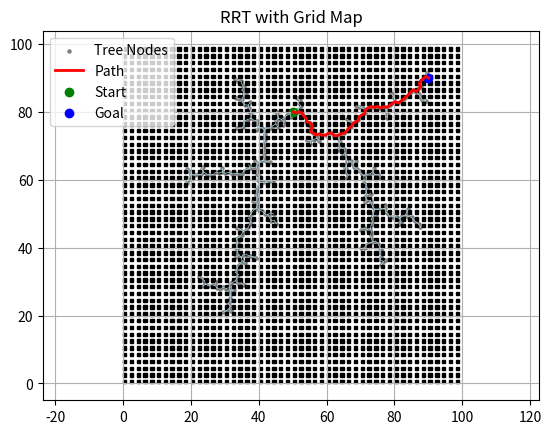

Source code (Python):
# Paper: https://msl.cs.illinois.edu/~lavalle/papers/Lav98c.pdf
# Paper: https://arxiv.org/pdf/1105.1186

import numpy as np
import matplotlib.pyplot as plt
from scipy.spatial import cKDTree
from scipy.ndimage import distance_transform_edt
from scipy.stats.qmc import Halton
import time


def bresenham(x0, y0, x1, y1):
    x0, y0, x1, y1 = int(x0), int(y0), int(x1), int(y1)
    dx = abs(x1 - x0)
    dy = -abs(y1 - y0)
    sx = 1 if x0 < x1 else -1
    sy = 1 if y0 < y1 else -1
    err = dx + dy

    while True:
        yield x0, y0
        if x0 == x1 and y0 == y1:
            break
        e2 = 2 * err
        if e2 >= dy:
            err += dy
            x0 += sx
        if e2 <= dx:
            err += dx
            y0 += sy


class Sampler:
    def __init__(self, sampler_method, goal, goal_bias, height, width, grid_map, iterations=50):
        self.sampler_type = sampler_method
        self.goal = goal
        self.goal_bias = goal_bias
        self.height = height
        self.width = width
        self.grid_map = grid_map
        self.distance_map = distance_transform_edt((self.grid_map == 0))
        self.iterations = iterations
        self.halton_sampler = Halton(d=2, scramble=False)
        self.halton_index = 0

    def is_in_obstacle(self, point):
        """
        Checks wheteher a given point is in an obstacle
        :param point: Point to check
        :return: True if in obstacle, False otherwise
        """
        x, y = int(np.round(point[0])), int(np.round(point[1]))
        return self.grid_map[y][x] == 1

    def distance_from_obstacle(self, point):
        x, y = int(np.round(point[0])), int(np.round(point[1]))
        return self.distance_map[y][x]

    def uniform(self):
        """
        Uniformly samples a point
        :return: (float, float): A 2D point in the grid map
        """
        return np.array([np.random.uniform(0, self.width), np.random.uniform(0, self.height)])

    def goal_biased(self):
        """
        Adds node towards the goal point with probability less than self.goal_bias,
        point is uniformly sampled otherwise
        :return: (float, float): A 2D point in the grid map
        """
        if np.random.rand() < self.goal_bias:
            return self.goal
        else:
            return self.uniform()

    def obstacle_biased(self, sigma=5):
        """
        Uniformly samples one point and use a Gaussian sample for another point located around the first
        and returns the point closest to an obstacle
        :return: (float, float): A 2D point in the grid map
        """
        p1 = self.uniform()
        p2 = np.clip(p1 + np.random.normal(0, sigma, size=2), [0, 0], [self.width, self.height])  # Clip to keep p2 in grid_map bounds
        if self.distance_from_obstacle(p1) <= self.distance_from_obstacle(p2):
            return p1
        else:
            return p2

    def bridge(self, sigma=5):
        """
        Uniformly samples self.iterations number of points and selects a midpoint of two points which are
        located in distinct obstacles, if found
        :return: (float, float): A 2D point in the grid map
        """
        for i in range(self.iterations):
            p1 = self.uniform()
            p2 = np.clip(p1 + np.random.normal(0, sigma, size=2), [0, 0], [self.width, self.height])  # Clip to keep p2 in grid_map bounds
            midpoint = (p1 + p2) / 2

            if self.is_in_obstacle(p1) and self.is_in_obstacle(p2) and not self.is_in_obstacle(midpoint):
                return midpoint
        return self.uniform()

    def far_from_obstacle(self):
        """
        Uniformly samples self.iterations number of points and selects the point farthest from its closest obstacle
        :return: (float, float): A 2D point in the grid map
        """
        points = [self.uniform() for _ in range(self.iterations)]
        distances = [self.distance_from_obstacle(point) for point in points]
        return points[np.argmax(distances)]

    def halton(self):
        """
        Returns next point in the Halton low-discrepency sequence scaled by the width and height of the grid map
        :return: (float, float): A 2D point in the grid map
        """
        point = self.halton_sampler.random(n=1)[self.halton_index]
        self.halton_index += 1
        x = point[0] * self.width
        y = point[1] * self.height

        return np.array([x, y])

    def sample(self):
        methods = {
            "uniform": self.uniform,
            "goal_biased": self.goal_biased,
            "obstacle_biased": self.obstacle_biased,
            "bridge": self.bridge,
            "halton": self.halton,
            "far": self.far_from_obstacle,
        }

        if self.sampler_type not in methods:
            raise ValueError(f"Unknown sampler type: {self.sampler_type}")

        return methods[self.sampler_type]()

class Node:
    def __init__(self, states):
        self.states = states
        self.parent = None


class RRT:
    def __init__(self, x_init, grid_map, rebuild_freq, goal, step):
        self.x_init = np.array(x_init)
        self.nodes = [Node(self.x_init)]
        self.grid_map = np.array(grid_map)
        self.map_height, self.map_width = self.grid_map.shape
        self.node_positions = [self.x_init]
        self.kd_tree = cKDTree(np.array(self.node_positions))
        self.kd_tree_needs_update = False
        self.rebuild_freq = rebuild_freq
        self.path = []
        self.smoothed_path = []
        self.goal = goal
        self.step = step
        self.sampler = None

    def select_sampler(self, sampler_method="uniform", iterations=50, goal_bias=0.05):
        self.sampler = Sampler(sampler_method=sampler_method,
                               iterations=iterations,
                               grid_map=self.grid_map,
                               goal=self.goal,
                               goal_bias=goal_bias,
                               height=self.map_height,
                               width=self.map_width
                               )


    def add_state(self, states, parent):
        node = Node(states)
        node.parent = parent
        self.nodes.append(node)
        self.node_positions.append(states)

        # Rebuild kd-tree only after every rebuild_freq
        if len(self.nodes) % self.rebuild_freq == 0:
            self.kd_tree = cKDTree(np.array(self.node_positions))
            self.kd_tree_needs_update = False
        else:
            self.kd_tree_needs_update = True

    def find_nearest_neighbour(self, x_random):
        if self.kd_tree_needs_update:
            self.kd_tree = cKDTree(np.array(self.node_positions))
            self.kd_tree_needs_update = False
        _, idx = self.kd_tree.query(x_random)
        return self.nodes[idx]

    def select_control(self, x_near, x_random):
        direction = x_random - x_near.states
        norm = np.linalg.norm(direction)
        if norm == 0:
            return np.zeros_like(direction)
        return (direction / norm) * self.step

    def new_state(self, x_near, u):
        return x_near.states + u

    def valid(self, p1, p2=None):
        # Check nodes are in valid positions (In bounds / not in obstacles)
        if p2 is None:
            p1 = np.round(p1).astype(int)
            x_idx, y_idx = p1[0], p1[1]
            if (0 <= x_idx < self.map_width) and (0 <= y_idx < self.map_height):
                return self.grid_map[y_idx, x_idx] == 0
            return False
        # Check edges are in valid positions
        else:
            x0, y0 = np.floor(p1).astype(int)
            x1, y1 = np.floor(p2).astype(int)
            for x, y in bresenham(x0, y0, x1, y1):
                if not (0 <= x < self.map_width and 0 <= y < self.map_height):
                    return False
                if self.grid_map[y, x] == 1:
                    return False
            return True

    def grow(self, k, r):
        # Use algorithm from the paper
        for _ in range(k):
            x_random = self.sampler.sample()
            x_near = self.find_nearest_neighbour(x_random)
            u = self.select_control(x_near, x_random)
            x_new = self.new_state(x_near, u)

            if self.valid(x_near.states, x_new):
                self.add_state(x_new, x_near)

            if np.linalg.norm(x_new - self.goal) < r:
                break

        # Ensure kd tree rebuilt at very end
        if self.kd_tree_needs_update:
            self.kd_tree = cKDTree(np.array(self.node_positions))
            self.kd_tree_needs_update = False

    def get_path(self, goal_node):
        self.path = []
        current = goal_node
        while current is not None:
            self.path.append(current.states)
            current = current.parent
        self.path.reverse()
        return self.path

    def smooth_path(self):
        smooth = [self.path[0]]
        i = 0
        while i < len(self.path) - 1:
            j = len(self.path) - 1
            while j > i:
                if self.valid(self.path[j], self.path[i]):
                    smooth.append(self.path[j])
                    i = j
                    break
                j -= 1
            else:
                i += 1
        self.smoothed_path = smooth
        return self.smoothed_path

    def path_cost(self):
        return sum(np.linalg.norm(self.path[i + 1] - self.path[i]) for i in range(len(self.path) - 1))


# ========== RUNNING TEST ==========

grid_map = np.zeros((100, 100), dtype=int)

start_coords = [50, 80]
goal_coords = np.array([90, 90])

for i in range(99):
    for j in range(99):
        if i % 2 == 0 and j % 2 == 0:
            grid_map[i][j] = 1

grid_map[80][50] = 0

# Create RRT
start = time.time()
rrt = RRT(x_init=start_coords, grid_map=grid_map, rebuild_freq=500, goal=goal_coords, step=1)
rrt.select_sampler(sampler_method="goal_biased", goal_bias=0.05, iterations=50)
rrt.grow(k=5000, r=0.5)
end = time.time()
print("RUn time: ", end - start)

# Find path from start to goal
nearest_to_goal = rrt.find_nearest_neighbour(goal_coords)
path = rrt.get_path(nearest_to_goal)
smooth_path = rrt.smooth_path()
print(rrt.path_cost())

# Draw nodes
xs = [node.states[0] for node in rrt.nodes]
ys = [node.states[1] for node in rrt.nodes]
plt.scatter(xs, ys, s=5, color='gray', label='Tree Nodes')

# Draw edges
for node in rrt.nodes:
    if node.parent is not None:
        x1, y1 = node.states
        x2, y2 = node.parent.states
        plt.plot([x1, x2], [y1, y2], 'lightblue', linewidth=0.5)

# Draw obstacles
for y in range(grid_map.shape[0]):
    for x in range(grid_map.shape[1]):
        if grid_map[y, x] == 1:
            plt.gca().add_patch(plt.Rectangle((x, y), 1, 1, color='black'))

# PLot
path = np.array(path)
plt.plot(path[:, 0], path[:, 1], color='red', linewidth=2, label='Path')
plt.scatter(*start_coords, color='green', label='Start')
plt.scatter(*goal_coords, color='blue', label='Goal')
plt.legend()
plt.title("RRT with Grid Map")
plt.axis('equal')
plt.grid(True)
plt.show()
